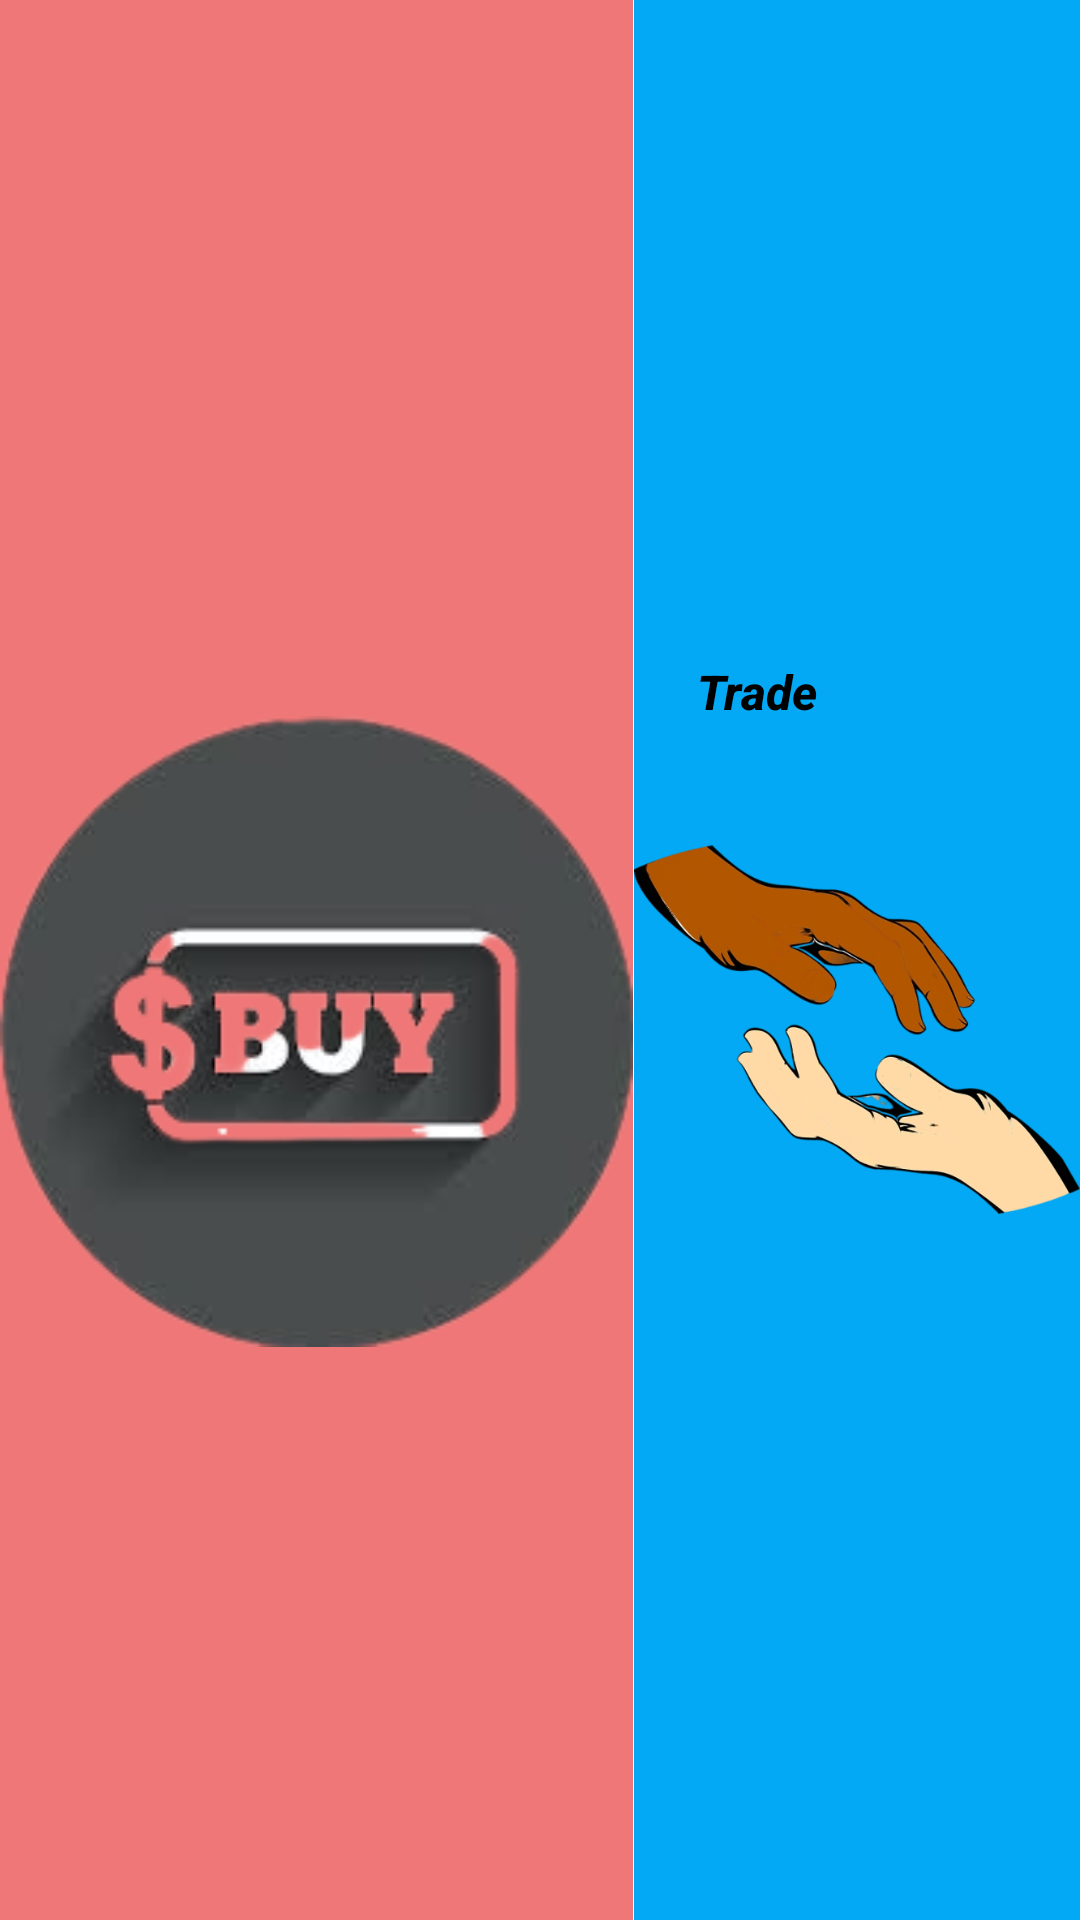

The Android layout XML behind this screen, and the referenced resources:
<!-- AndroidManifest.xml: application theme Theme.LogInSignUp -->
<!-- res/layout/fragment_trade_or_buy.xml -->
<?xml version="1.0" encoding="utf-8"?>
<FrameLayout xmlns:android="http://schemas.android.com/apk/res/android"
    xmlns:app="http://schemas.android.com/apk/res-auto"
    xmlns:tools="http://schemas.android.com/tools"
    android:layout_width="match_parent"
    android:layout_height="match_parent"
    tools:context=".TradeOrBuyFragment">

    <androidx.constraintlayout.widget.ConstraintLayout
        android:layout_width="match_parent"
        android:layout_height="match_parent"
        app:layout_constraintEnd_toStartOf="@+id/imageView3"
        app:layout_constraintStart_toStartOf="@+id/imageView3">

        <ImageView
            android:id="@+id/ivTrade"
            android:layout_width="0dp"
            android:layout_height="729dp"
            android:layout_marginStart="-14dp"
            android:layout_marginTop="1dp"
            android:layout_marginBottom="1dp"
            android:background="#03A9F4"
            android:src="@drawable/give_and_take_transformed"
            app:layout_constraintBottom_toBottomOf="parent"
            app:layout_constraintEnd_toEndOf="parent"
            app:layout_constraintStart_toEndOf="@+id/ivBuy"
            app:layout_constraintTop_toTopOf="parent"
            app:layout_constraintVertical_bias="0.25" />

        <androidx.constraintlayout.widget.Guideline
            android:id="@+id/guideline2"
            android:layout_width="wrap_content"
            android:layout_height="wrap_content"
            android:layout_marginBottom="731dp"
            android:orientation="vertical"
            app:layout_constraintBottom_toBottomOf="parent"
            app:layout_constraintGuide_begin="204dp" />

        <ImageView
            android:id="@+id/ivBuy"
            android:layout_width="211dp"
            android:layout_height="731dp"
            android:layout_marginEnd="14dp"
            android:background="#EF7777"
            android:src="@drawable/buy_removebg_preview10"
            app:layout_constraintBottom_toBottomOf="parent"
            app:layout_constraintEnd_toStartOf="@+id/ivTrade"
            app:layout_constraintStart_toStartOf="parent"
            app:layout_constraintTop_toTopOf="parent"
            app:layout_constraintVertical_bias="0.243" />

        <TextView
            android:id="@+id/tvTrade"
            android:layout_width="wrap_content"
            android:layout_height="wrap_content"
            android:layout_marginStart="-128dp"
            android:layout_marginTop="-488dp"
            android:layout_marginEnd="88dp"
            android:fontFamily="sans-serif-medium"
            android:lineSpacingExtra="14sp"
            android:text="Trade"
            android:textAllCaps="false"
            android:textAppearance="@style/TextAppearance.AppCompat.Display2"
            android:textColor="#000000"
            android:textSize="16sp"
            android:textStyle="bold|italic"
            android:typeface="serif"
            app:layout_constraintEnd_toEndOf="parent"
            app:layout_constraintStart_toEndOf="@+id/ivTrade"
            app:layout_constraintTop_toBottomOf="@+id/ivTrade" />
    </androidx.constraintlayout.widget.ConstraintLayout>

</FrameLayout>
<!-- resources referenced by this layout -->
<resources>
  <!-- drawable buy_removebg_preview10: png bitmap (drawable, 29739 bytes) -->
  <!-- drawable give_and_take_transformed: png bitmap (drawable, 136392 bytes) -->
  <style name="Theme.LogInSignUp" parent="Theme.AppCompat.DayNight.DarkActionBar">
          
          <item name="colorPrimary">@color/purple_500</item>
          <item name="colorPrimaryVariant">@color/purple_700</item>
          <item name="colorOnPrimary">@color/white</item>
          
          <item name="colorSecondary">@color/teal_200</item>
          <item name="colorSecondaryVariant">@color/teal_700</item>
          <item name="colorOnSecondary">@color/black</item>
          
          <item name="android:statusBarColor" tools:targetApi="l">?attr/colorPrimaryVariant</item>
          
      </style>
  <color name="purple_500">#FF6200EE</color>
  <color name="purple_700">#FF3700B3</color>
  <color name="white">#FFFFFFFF</color>
  <color name="teal_200">#FF03DAC5</color>
  <color name="teal_700">#FF018786</color>
  <color name="black">#FF000000</color>
</resources>
